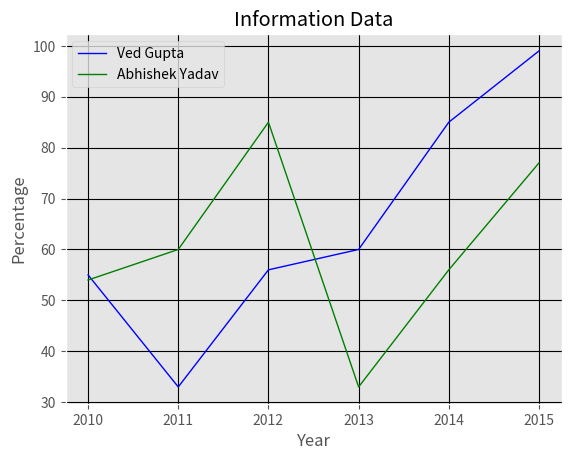

Python code for this plot:
from matplotlib import pyplot as plt
from matplotlib import style

style.use("ggplot")

x=[2010,2011,2012,2013,2014,2015]
y=[55,33,56,60,85,99]

y2=[54,60,85,33,56,77]

plt.plot(x,y,'b',label='Ved Gupta', linewidth=1)
plt.plot(x,y2,'g',label='Abhishek Yadav', linewidth=1)

plt.title("Information Data")

plt.xlabel("Year")
plt.ylabel("Percentage")

plt.legend()
plt.grid(True,color='k')
plt.show()
